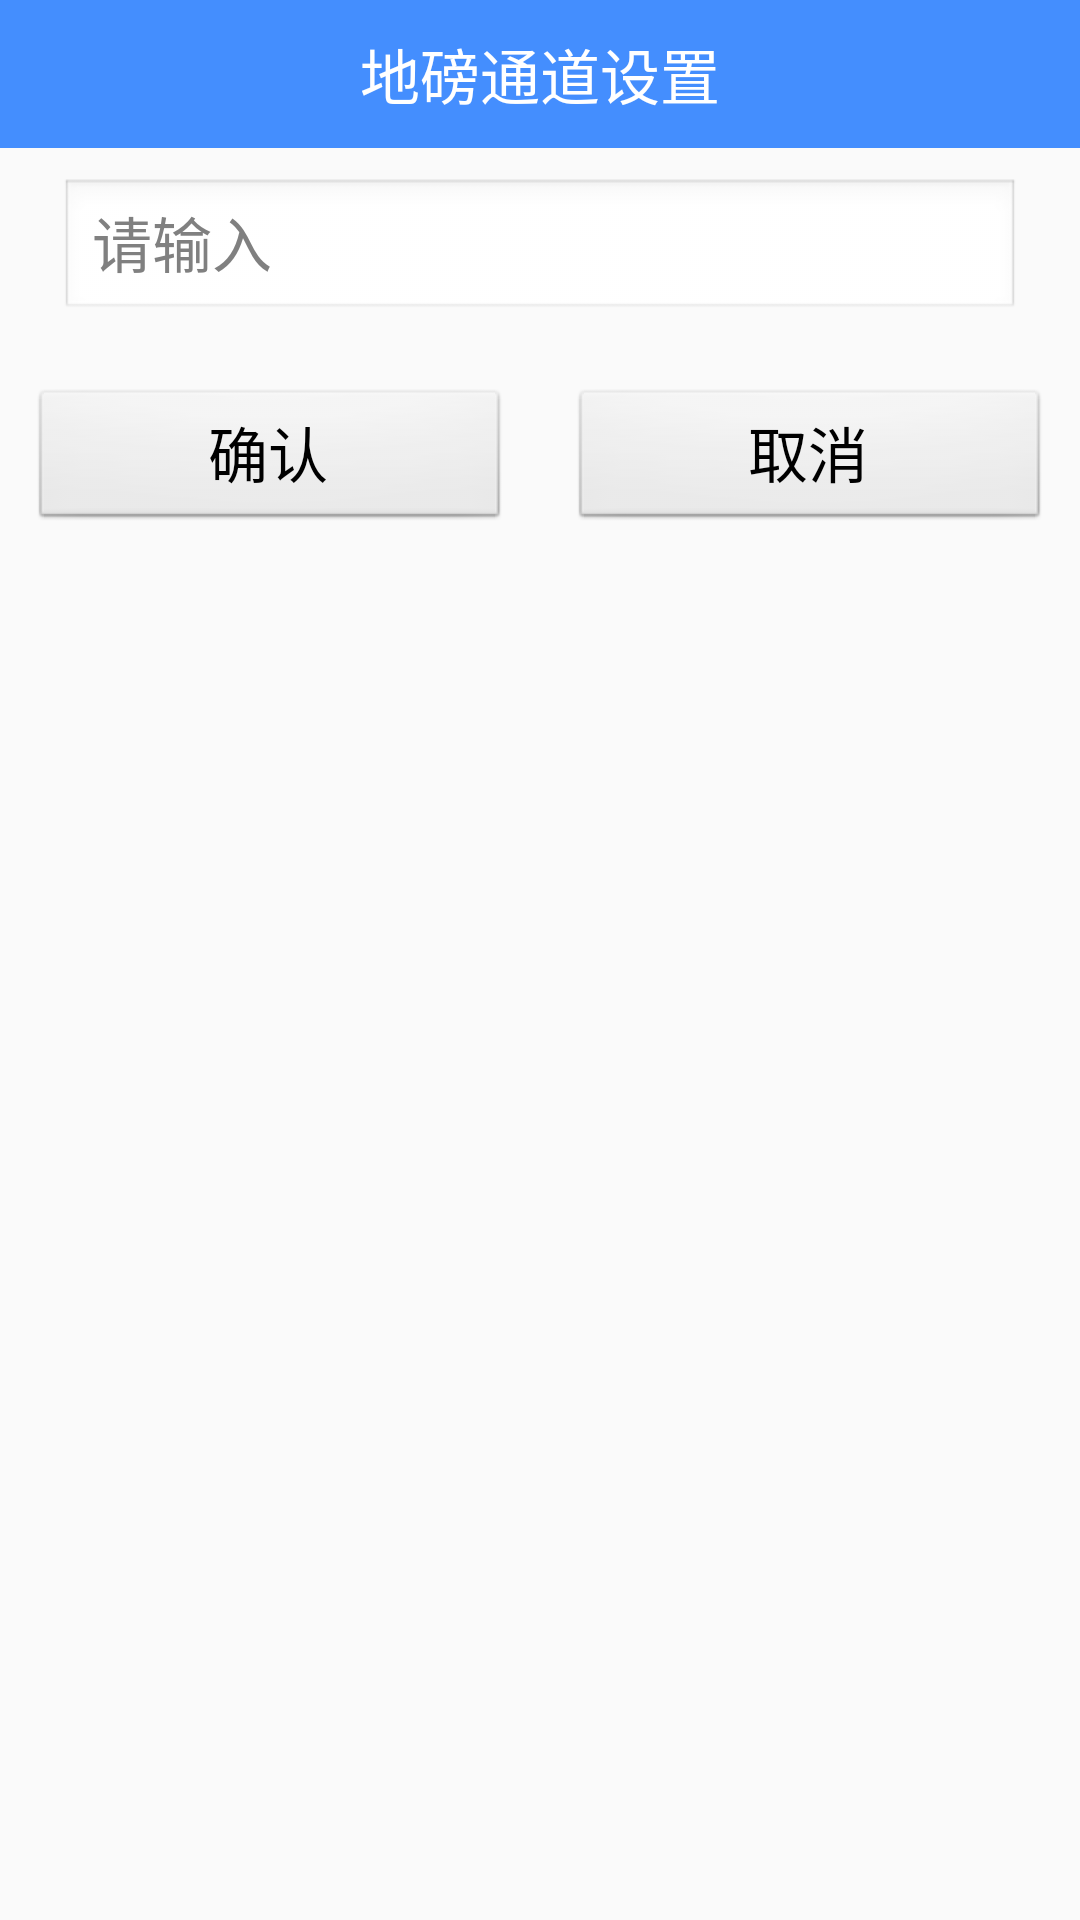

Layout XML and referenced resources for this Android screen:
<!-- AndroidManifest.xml: application theme android:Theme.Light.NoTitleBar -->
<!-- res/layout/hand_input_sure_pop2.xml -->
<?xml version="1.0" encoding="utf-8"?>
<LinearLayout xmlns:android="http://schemas.android.com/apk/res/android"
    android:layout_width="match_parent"
    android:layout_height="wrap_content" 
    android:background="#fafafa"
    android:orientation="vertical" >

    <RelativeLayout
        android:id="@+id/title_top"
        android:layout_width="match_parent"
        android:layout_height="wrap_content"
        android:background="#448EFE"
        android:paddingBottom="10dip"
        android:paddingTop="10dip" >

        <TextView
            android:id="@+id/mTitelTxt"
            android:layout_width="wrap_content"
            android:layout_height="wrap_content"
            android:layout_centerInParent="true"
            android:text="地磅通道设置"
            android:textColor="@android:color/white"
            android:textSize="@dimen/title_size" />
    </RelativeLayout>

    <LinearLayout
        android:layout_width="fill_parent"
        android:layout_height="wrap_content"
        android:gravity="center_vertical"
        android:orientation="horizontal"
        android:paddingBottom="10dip"
        android:paddingLeft="20dip"
        android:paddingRight="20dip"
        android:paddingTop="10dip"
        android:weightSum="10" >


        <EditText
            android:id="@+id/handInputLabel"
            android:layout_width="0dip"
            android:layout_height="wrap_content"
            android:layout_weight="10"
            android:hint="请输入"
            android:inputType="number"
            android:maxLength="2"
            android:textColor="#636363"
            android:textSize="@dimen/title_size" />
    </LinearLayout>
    
    <LinearLayout
        android:id="@+id/ipLinearLayout"
        android:visibility="gone"
        android:layout_width="fill_parent"
        android:layout_height="wrap_content"
        android:gravity="center_vertical"
        android:orientation="horizontal"
        android:paddingBottom="10dip"
        android:paddingLeft="20dip"
        android:paddingRight="10dip"
        android:weightSum="10" >

        <TextView
            android:layout_width="0dip"
            android:layout_height="wrap_content"
            android:layout_weight="2"
            android:textColor="#636363"
            android:textSize="@dimen/title_size" />

        <TextView
            android:layout_width="0dip"
            android:layout_height="wrap_content"
            android:layout_weight="8"
            android:hint="格式：http://192.168.1.103" />
    </LinearLayout>
    
    

    <View
        android:id="@+id/v1"
        android:layout_width="fill_parent"
        android:layout_height="2dip"
        android:layout_alignParentTop="true"
        android:background="@drawable/u_tab_above" />

    <LinearLayout
        android:id="@+id/bt1"
        android:layout_width="fill_parent"
        android:layout_height="wrap_content"
        android:layout_marginBottom="5dip"
        android:orientation="horizontal"
        android:weightSum="2" >

        <Button
            android:id="@+id/btSure"
            android:layout_width="0dip"
            android:layout_height="wrap_content"
            android:layout_marginLeft="10dip"
            android:layout_marginTop="10dip"
            android:layout_marginRight="10dip"
            android:layout_weight="1"
            android:text="确认"
            android:textSize="@dimen/title_size" />

        <Button
            android:id="@+id/btCancle"
            android:layout_width="0dip"
            android:layout_height="wrap_content"
            android:layout_marginLeft="10dip"
            android:layout_marginTop="10dip"
            android:layout_marginRight="10dip"
            android:layout_weight="1"
            android:text="取消"
            android:textSize="@dimen/title_size" />
    </LinearLayout>

</LinearLayout>
<!-- resources referenced by this layout -->
<resources>
  <dimen name="title_size">20sp</dimen>
</resources>
